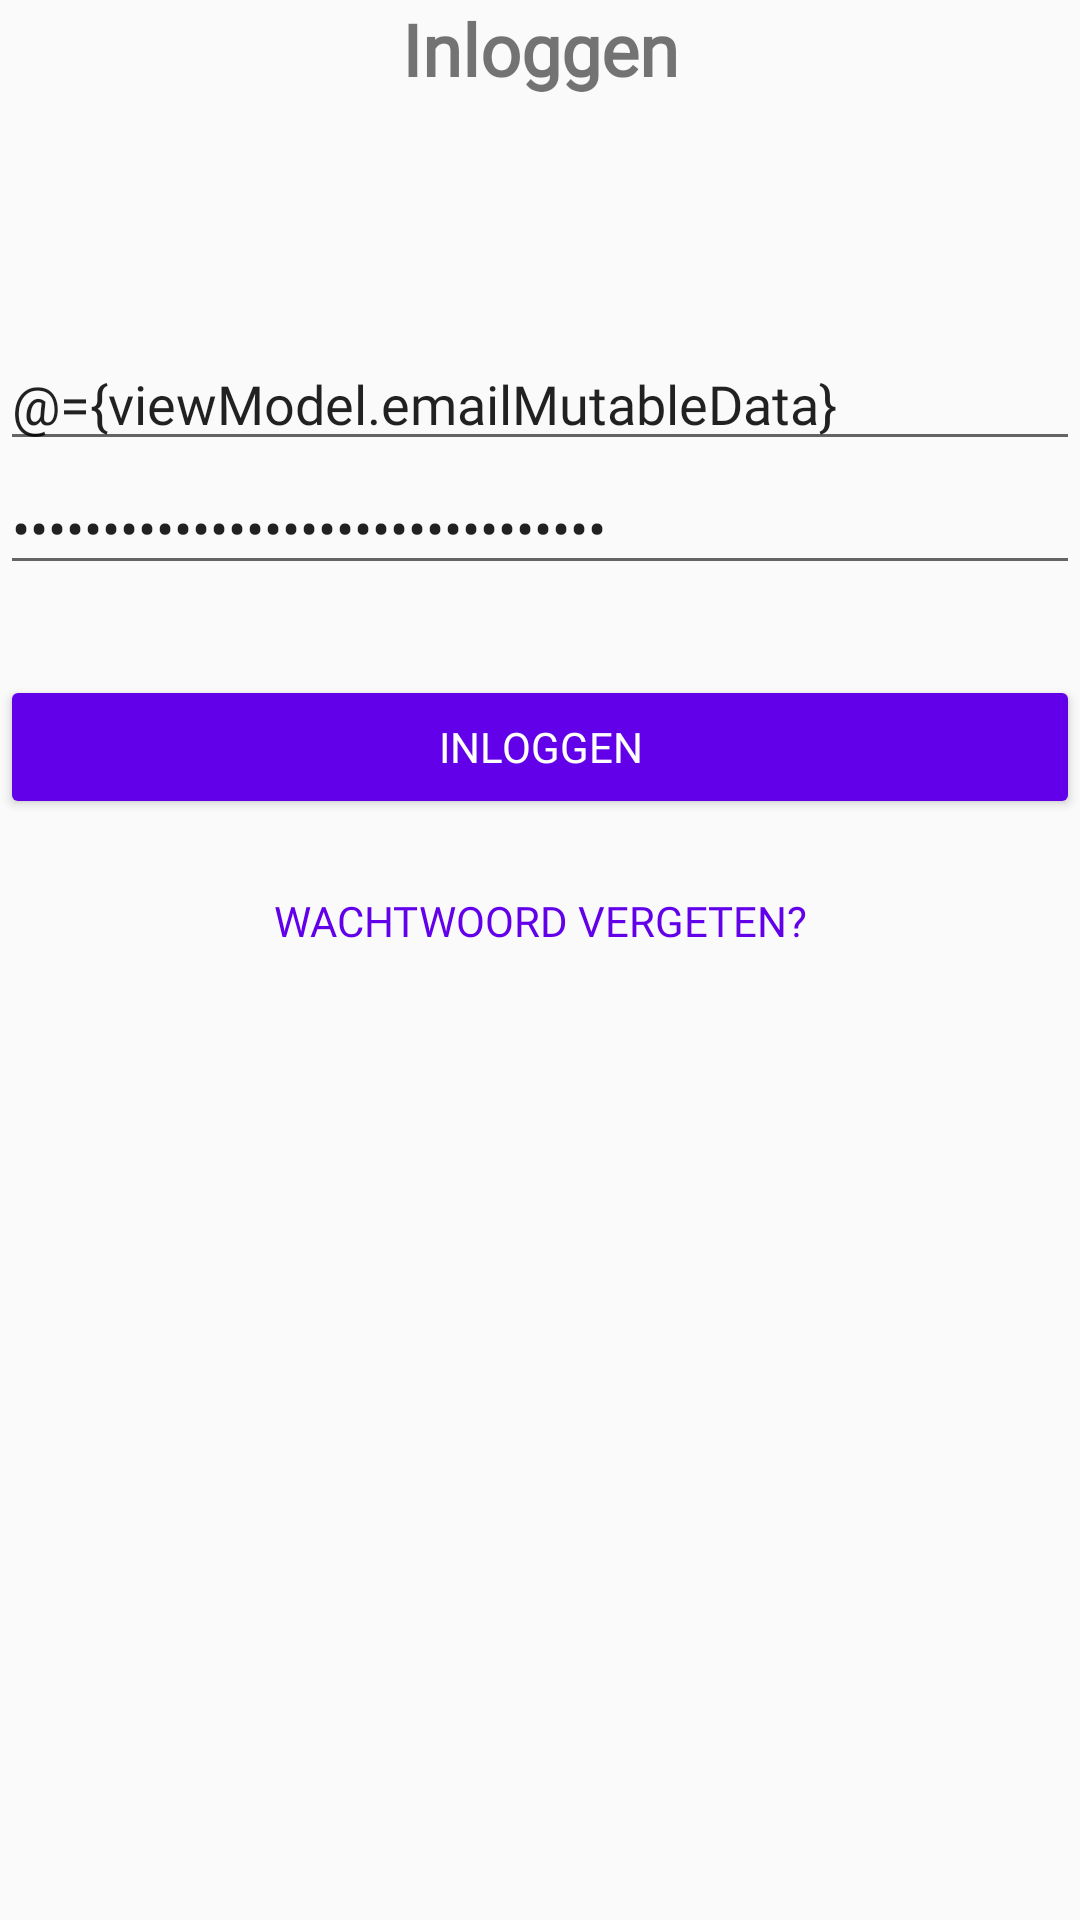

Here is an Android app screen rendered from its layout file. Give the layout XML and the strings, colors and styles it references.
<!-- AndroidManifest.xml: application theme AppTheme -->
<!-- res/layout/fragment_sign_in.xml -->
<?xml version="1.0" encoding="utf-8"?>
<layout xmlns:android="http://schemas.android.com/apk/res/android"
    xmlns:tools="http://schemas.android.com/tools"
    xmlns:app="http://schemas.android.com/apk/res-auto"
    tools:context=".ui.auth.signin.SignInFragment">
    <data>
        <variable
            name="viewModel"
            type="com.employa.employa.viewmodel.LogInViewModel"/>
    </data>
    <ScrollView
        android:layout_width="match_parent"
        android:layout_height="match_parent"
        android:layout_marginStart="16dp"
        android:layout_marginBottom="16dp"
        android:layout_marginTop="16dp"
        android:layout_marginEnd="16dp">
    <LinearLayout
        android:orientation="vertical"
        android:layout_width="match_parent"
        android:layout_height="wrap_content">
    <TextView
        android:id="@+id/title_baseline"
        android:layout_marginBottom="80sp"
        android:layout_width="match_parent"
        android:layout_height="wrap_content"
        android:fontFamily="@font/comfortaa_bold"
        android:text="@string/button_sigin"
        android:textAlignment="center"
        android:textSize="24sp"
        android:textStyle="bold"
        />
    <EditText
        android:id="@+id/email_field"
        android:layout_width="match_parent"
        android:layout_height="wrap_content"
        android:autofillHints="username"
        android:ems="10"
        android:fontFamily="@font/montserrat"
        android:hint="@string/email"
        android:text="@={viewModel.emailMutableData}"
        app:errorMessage ="@{viewModel.emailError}"
        android:inputType="textEmailAddress"
        android:singleLine="true"
        android:textAllCaps="false"
        />
        <EditText
            android:id="@+id/password_field"
            android:layout_width="match_parent"
            android:layout_height="wrap_content"
            android:autofillHints="password"
            android:ems="10"
            android:fontFamily="@font/montserrat"
            android:hint="@string/password"
            android:text="@={viewModel.passwordMutableData}"
            app:errorMessage="@{viewModel.passwordError}"
            android:inputType="textPassword"
            android:selectAllOnFocus="true"
            android:singleLine="true"
            />
    <Button
        android:id="@+id/button_signin"
        style="@style/Widget.AppCompat.Button.Colored"
        android:layout_width="match_parent"
        android:layout_height="wrap_content"
        android:fontFamily="@font/montserrat_bold"
        android:layout_marginTop="30sp"
        android:text="@string/button_sigin"
        />
        <Button
            android:id="@+id/button_reset"
            style="@style/Widget.AppCompat.Button.Borderless.Colored"
            android:layout_width="match_parent"
            android:layout_height="wrap_content"
            android:fontFamily="@font/montserrat_bold"
            android:layout_marginTop="10sp"
            android:text="@string/button_reset_password"
            />
    </LinearLayout>
    </ScrollView>

</layout>
<!-- resources referenced by this layout -->
<resources>
  <string name="button_reset_password">Wachtwoord vergeten?</string>
  <string name="button_sigin">Inloggen</string>
  <string name="email">E-mail</string>
  <string name="password">Wachtwoord</string>
  <style name="AppTheme" parent="Theme.AppCompat.Light.DarkActionBar">
          
          <item name="colorPrimary">@color/colorPrimary</item>
          <item name="colorPrimaryDark">@color/colorPrimaryDark</item>
          <item name="colorAccent">@color/colorAccent</item>
      </style>
  <color name="colorPrimary">#2196F3</color>
  <color name="colorPrimaryDark">#0069c0</color>
  <color name="colorAccent">#6200ea</color>
</resources>
